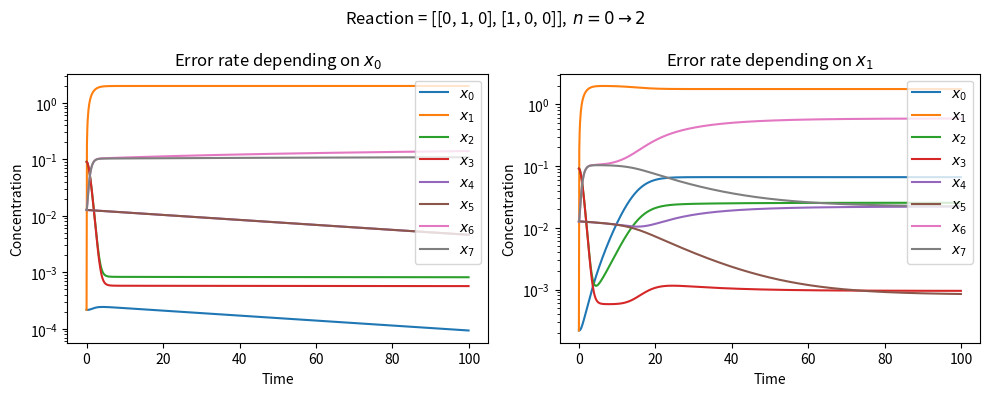

Write the Python code that produced this figure.
import numpy as np
import matplotlib.pyplot as plt
from scipy.integrate import odeint
import random
import itertools
import matplotlib.cm as cm 
#import sys
#sys.setrecursionlimit(10**7) # 再起回数の設定

N = 2 # 化学種の総数（ゴミや複合体は除く）
TMAX = 10**2
dt = 0.1

eg = 1
e = 1

#ep = 0.1
#em = 0.001
ep = 1
#em = 0.0001
em = 0.01
g = 1
p = 0.8
# f = 0.2 # N=5のうちf*N=1個が栄養分子
M = 1 # 栄養分子の数 int(f*N)のかわり
D = 1

delta = 1
#n = 1.11 #+ delta  # n=10でないと生きられないネットも

#err = 1 #slopeにする


Rlist = [[0, 1, 0], [1, 0, 0]] # err=0でべき減衰
#Rlist = [[1, 0, 0]]

#Rlist = [[1, 0, 1]] # err=0で生存


def slope(x):
    return delta/(1+x)

def next(Rlist):
    result = []
    for v in range(N):
        list = []
        for j in range(len(Rlist)):
            if Rlist[j][0] == v:
                list.append(Rlist[j][1])
        result.append(list)
    return result

def dfs(G, v, seen):
    seen[v] = 1
    #print(v, end='')
    for next_v in range(len(G[v])):
        if seen[G[v][next_v]]:
            continue
        dfs(G, G[v][next_v], seen)

def random_net():

    # ランダム反応作る
    Rlist = []
    chem = np.arange(N)
    for i in range(N):
        for j in range(N):
            if i == j:
                continue
            else:
                if np.random.rand() < p:
                    Rlist.append([i,j,random.choice(chem)])


    print(Rlist)

    # 連結か判定
    G = next(Rlist)
    #print(G)
    seen = np.zeros(N)
    for i in range(M):
        seen[i+1] = 1

    con_list = []
    for i in range(M):
        dfs(G,1+i,seen)
        #print(seen)
        con = False
        if seen[0]==1:
            con = True
        con_list.append(con)

    is_con = False
    for i in range(len(con_list)):
        if con_list[i] == True:
            is_con = True
            break

    print(is_con)
    return Rlist, is_con

def calc(Rlist, n, s, x0):

    # connectedな反応が来るまで作り直す
    #Rlist, is_con = random_net()
    #while is_con==False:
    #    Rlist, is_con = random_net()
    
    

    # 微分方程式
    def dxdt(x,t):
        # 念のため負にならないように調整
        for i in range(len(x)):
            if x[i] < 0:
                x[i] = 0

        # エラー率を膜成分(s=0) or 栄養成分(s=1)で変える
        err = slope(x[s])

        ddt = np.zeros_like(x)
        ddt[0] -= eg*x[0] # 膜分子x[0]
        for i in range(len(x)):
            ddt[i] -= g*eg*x[0]*x[i] # 希釈
        for i in range(M):
            ddt[1+i] += D*(n-x[1+i]) # 栄養成分（膜分子ではない）が出入りする
        
        # 普通の反応とエラー反応
        for r in range(len(Rlist)):
            j,i,k = Rlist[r]
            ddt[i] += e*(1-err)*x[j]*x[k]
            ddt[j] -= e*(1-err)*x[j]*x[k]
   
            ddt[N+i] += e*err*x[j]*x[k] # N～N+(N-1)番目の成分はゴミ分子
        
        # タンパク（膜分子、栄養分子も含む）とゴミが複合体をつくる反応
        for i in range(N):
            for j in range(N):
                G = ep*x[i]*x[N+j] - em*x[2*N+N*i+j]
                ddt[i] -= G
                ddt[N+j] -= G
                ddt[2*N+N*i+j] += G # i番目のタンパクとj番目のゴミが複合体を作る

        return ddt


    t = np.arange(0,TMAX,dt)
    x = odeint(dxdt, x0, t)

    return t, x 

# 最後の傾き（定常かcheck）
def const_check(x):

    cost = 0
    for i in range(len(x[0,0:N])):
        ddens = (x[-1,i] - x[-2,i])/dt
        #print("{:.4f}".format(ddens), end=' ')
        cost += ddens**2
    return cost

### lagを見るための栄養濃度
#n1 = 0.99999 # これでギリギリ耐える（err=0, 時間10^5）
n1 = 0
n2 = 2
###

#cmap = plt.get_cmap("tab10")
'''
# エラー率を0にとる場合
fig = plt.figure()
ax = fig.add_subplot(111)

s = 0 #今回、どっちでも同じ

#fig.suptitle(r'Reaction = {}, $\,n = {} \to {}$'.format(Rlist, n1, n2))

x0 = np.zeros(2*N+N**2) # 時間発展させたい濃度
for i in range(N):
    x0[i] = 1.0


t,x = calc(Rlist, n1, s, x0)
print(x[-1,:])


t,x = calc(Rlist, n2, s, x[-1,:])

for i in range(len(x[0,:])):
    ax.plot(t,x[:,i], label=r'$x_{}$'.format(i))
    #if i == 1:
    #    ax.plot(t,np.ones_like(x[:,1])-x[:,1], label='{}'.format(i))
ax.set_title(r'Reaction = {}, $\,n = {} \to {}$'.format(Rlist, n1, n2))
ax.set_xlabel('Time')
ax.set_ylabel('Concentration')

#ax.set_xscale('log')
#ax.set_xlim(0,10**5)
#ax.set_xlim(0,10)

ax.set_yscale('log')
#ax.set_ylim(10**(-10),10**4)
#ax.set_ylim(10**(-12),10**4)
#ax.set_ylim(0,1)

ax.legend()
'''


# slope用
fig, ax = plt.subplots(1, 2, figsize=(10,4))
fig.suptitle(r'Reaction = {}, $\,n = {} \to {}$'.format(Rlist, n1, n2))

for s in range(2):

    x0 = np.zeros(2*N+N**2) # 時間発展させたい濃度
    for i in range(N):
        x0[i] = 1.0
    

    t,x = calc(Rlist, n1, s, x0)
    print(x[-1,:])


    t,x = calc(Rlist, n2, s, x[-1,:])

    for i in range(len(x[0,:])):
        ax[s].plot(t,x[:,i], label=r'$x_{}$'.format(i))
        #if i == 1:
        #    ax.plot(t,np.ones_like(x[:,1])-x[:,1], label='{}'.format(i))
    ax[s].set_title(r'Error rate depending on $x_{}$'.format(s))
    ax[s].set_xlabel('Time')
    ax[s].set_ylabel('Concentration')

    #ax[s].set_xscale('log')
    #ax[s].set_xlim(0,10**5)
    #ax[s].set_xlim(0,10)

    ax[s].set_yscale('log')
    #ax[s].set_ylim(10**(-10),10**4)
    #ax[s].set_ylim(10**(-12),10**4)
    #ax[s].set_ylim(0,1)

    ax[s].legend()

plt.tight_layout()
plt.show()